Image classification data set "dataset" (chanheehi/Pig-Posture-Classification-Using-Deep-Learning on GitHub). Class labels (4): lying on belly, lying on side, sitting, standing.

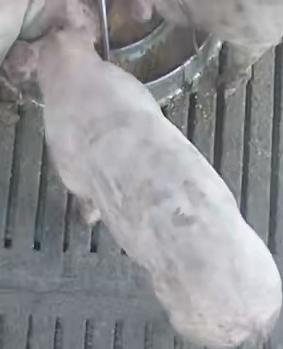
Label: standing

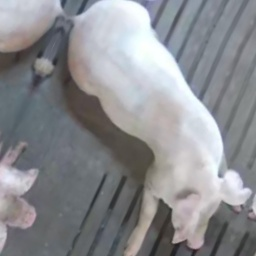
Label: sitting

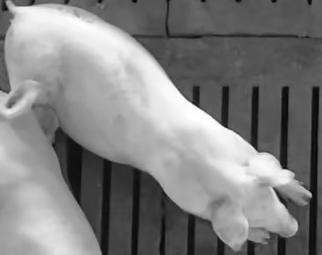
Label: lying on belly

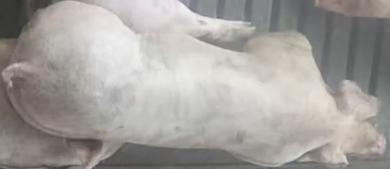
Label: lying on belly

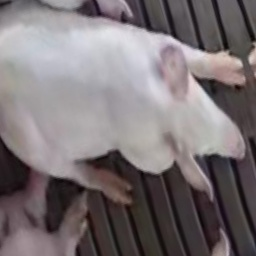
Label: sitting

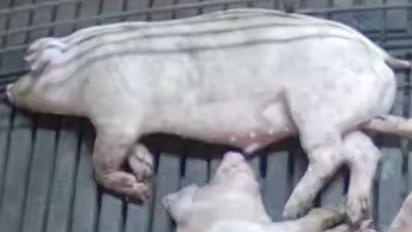
Label: lying on side
